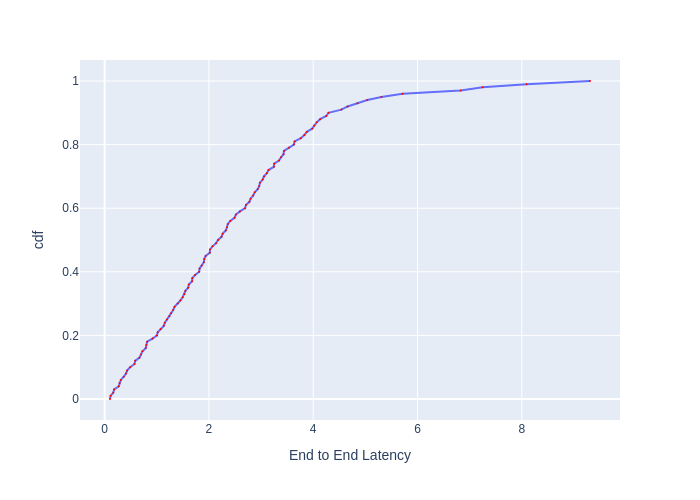

Source data for this figure (header and first rows):
, cdf, End to End Latency
0, 0.0, 0.1022
1, 0.01, 0.1138
2, 0.02, 0.1645
3, 0.03, 0.181
4, 0.04, 0.2706
5, 0.05, 0.2839
6, 0.06, 0.3101
7, 0.07, 0.3653
8, 0.08, 0.4086
9, 0.09, 0.4321
10, 0.1, 0.4882
11, 0.11, 0.5718
12, 0.12, 0.5857
13, 0.13, 0.667
14, 0.14, 0.6984
15, 0.15, 0.724
16, 0.16, 0.7874
17, 0.17, 0.7985
18, 0.18, 0.8146
19, 0.19, 0.9185
20, 0.2, 1.003
21, 0.21, 1.017
22, 0.22, 1.074
23, 0.23, 1.133
24, 0.24, 1.154
25, 0.25, 1.196
26, 0.26, 1.242
27, 0.27, 1.275
28, 0.28, 1.314
29, 0.29, 1.34
30, 0.3, 1.401
31, 0.31, 1.452
32, 0.32, 1.496
33, 0.33, 1.53
34, 0.34, 1.548
35, 0.35, 1.602
36, 0.36, 1.614
37, 0.37, 1.677
38, 0.38, 1.68
39, 0.39, 1.735
40, 0.4, 1.813
41, 0.41, 1.82
42, 0.42, 1.861
43, 0.43, 1.902
44, 0.44, 1.91
45, 0.45, 1.937
46, 0.46, 2.016
47, 0.47, 2.02
48, 0.48, 2.069
49, 0.49, 2.136
50, 0.5, 2.175
51, 0.51, 2.241
52, 0.52, 2.264
53, 0.53, 2.323
54, 0.54, 2.347
55, 0.55, 2.361
56, 0.56, 2.408
57, 0.57, 2.492
58, 0.58, 2.517
59, 0.59, 2.593
... 41 more rows
